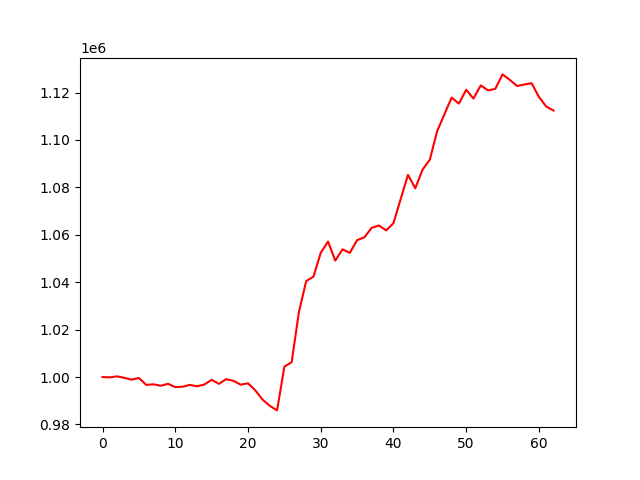

Source data for this figure (header and first rows):
, 0
0, 1000000
1, 999875
2, 1000296
3, 999672
4, 998905
5, 999622
6, 996717
7, 996940
8, 996343
9, 997153
10, 995761
11, 995930
12, 996692
13, 996111
14, 996852
15, 998852
16, 997147
17, 999123
18, 998414
19, 996802
20, 997372
21, 994422
22, 990497
23, 987860
24, 985944
25, 1004374
26, 1006273
27, 1027401
28, 1040497
29, 1042320
30, 1052385
31, 1057153
32, 1049138
33, 1053873
34, 1052382
35, 1057761
36, 1058926
37, 1062924
38, 1063936
39, 1061852
40, 1064911
41, 1075151
42, 1085289
43, 1079623
44, 1087488
45, 1091685
46, 1103640
47, 1110784
48, 1117905
49, 1115332
50, 1121165
51, 1117481
52, 1123006
53, 1120939
54, 1121525
55, 1127657
56, 1125363
57, 1122758
58, 1123407
59, 1123935
... 3 more rows
